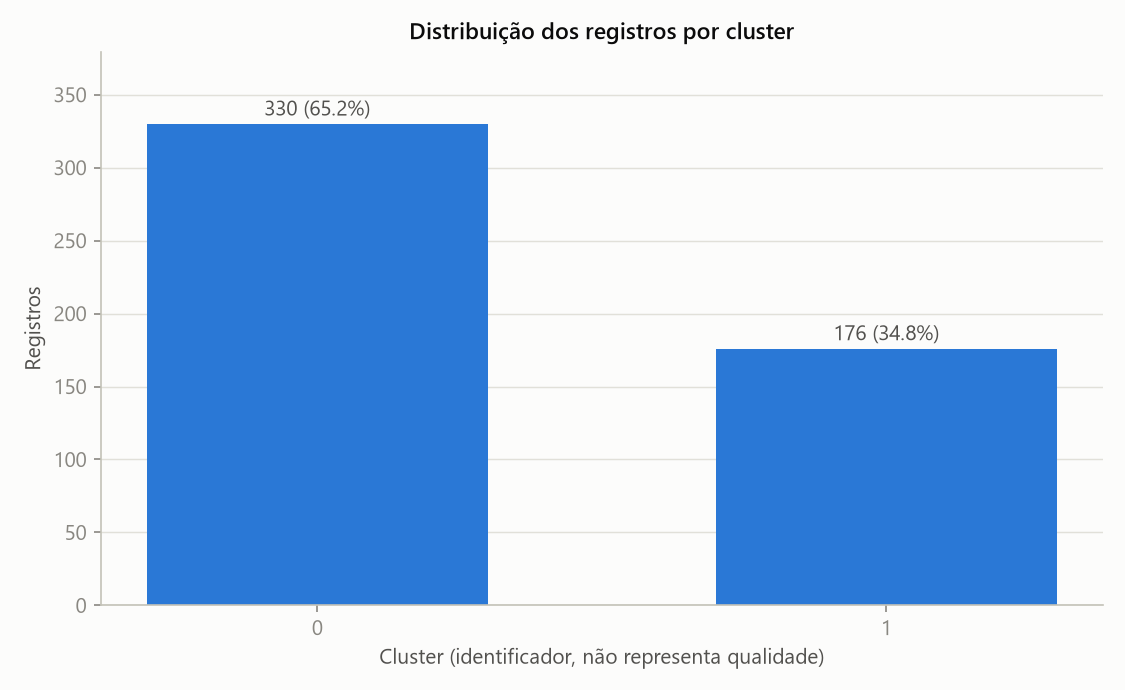

Data behind this chart, as committed beside it:
cluster, registros, percentual
0, 330, 65.22
1, 176, 34.78
